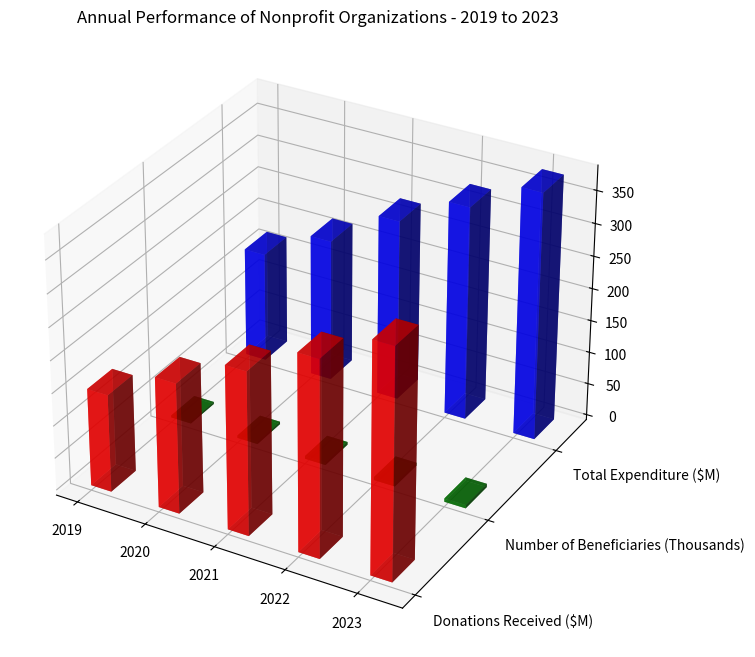

Recreate this plot in Python. (Note: this script raises an exception after producing the figure.)
import matplotlib.pyplot as plt
import numpy as np

data = np.array([[150, 3.2, 170], [200, 3.8, 220], [250, 4.3, 280], [300, 4.7, 330], [350, 5.2, 380]], dtype=np.float32)
x_values = ['2019', '2020', '2021', '2022', '2023']
y_values = ['Donations Received ($M)', 'Number of Beneficiaries (Thousands)', 'Total Expenditure ($M)']

fig = plt.figure(figsize=(10, 8))
ax1 = fig.add_subplot(111, projection='3d')

colors = ['r', 'g', 'b']
xt = np.arange(data.shape[0])
for i, y_value in enumerate(y_values):
    ax1.bar3d(xt, np.array([i]*data.shape[0]), np.zeros(data.shape[0]), 0.3, 0.3, data[:,i], color=colors[i], alpha=0.7)

ax1.set_xticks(xt)
ax1.set_yticks(np.arange(len(y_values)))
ax1.set_xticklabels(x_values, wrap=True)
ax1.set_yticklabels(y_values, ha='left')

ax1.set_title('Annual Performance of Nonprofit Organizations - 2019 to 2023')
plt.tight_layout()
plt.savefig("/cpfs01/user/yehancheng/workspace/datasets/SimChartV2/demo/3D/png/231_202312310050.png")
plt.clf()
